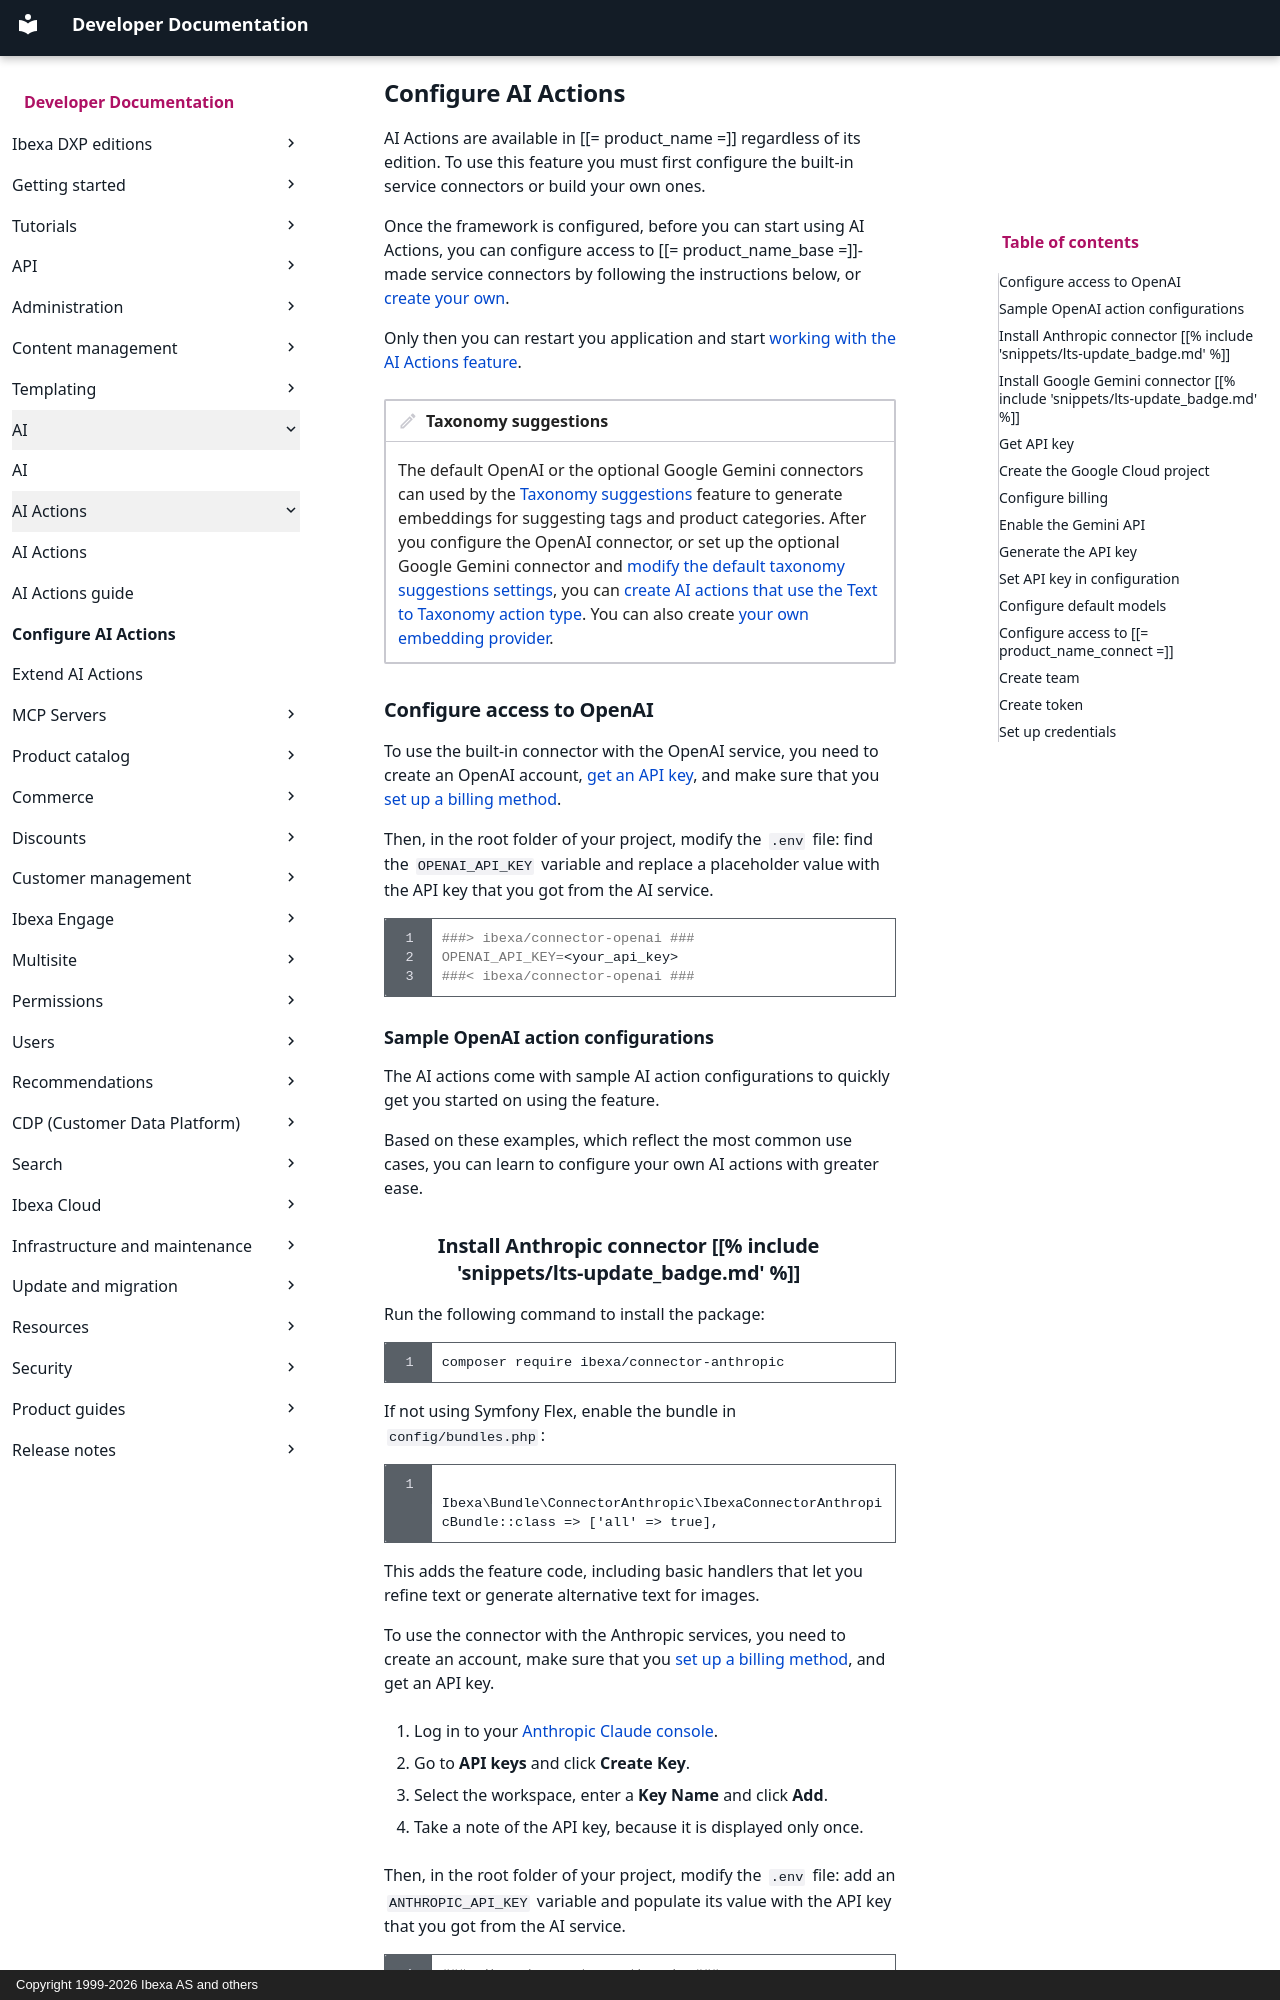

repository: ibexa/documentation-developer · page: ai/ai_actions/configure_ai_actions/index.html · generator: mkdocs · copyright: Copyright 1999-2026 Ibexa AS and others

---
description: Configure AI Actions.
month_change: false
---

# Configure AI Actions

AI Actions are available in [[= product_name =]] regardless of its edition.
To use this feature you must first configure the built-in service connectors or build your own ones.

Once the framework is configured, before you can start using AI Actions, you can configure access to [[= product_name_base =]]-made service connectors by following the instructions below, or [create your own](extend_ai_actions.md#create-custom-action-handler).

Only then you can restart you application and start [working with the AI Actions feature]([[= user_doc =]]/ai_actions/work_with_ai_actions/).

!!! note "Taxonomy suggestions"

    The default OpenAI or the optional Google Gemini connectors can used by the [Taxonomy suggestions](taxonomy.md#taxonomy-suggestions) feature to generate embeddings for suggesting tags and product categories.
    After you configure the OpenAI connector, or set up the optional Google Gemini connector and [modify the default taxonomy suggestions settings](taxonomy.md#change-embeddings-provider-to-google-gemini), you can [create AI actions that use the Text to Taxonomy action type]([[= user_doc =]]/ai_actions/work_with_ai_actions/#create-ai-actions-that-control-taxonomy-suggestions).
    You can also create [your own embedding provider](taxonomy.md#replace-the-embedding-provider).

## Configure access to OpenAI

To use the built-in connector with the OpenAI service, you need to create an OpenAI account, [get an API key](https://help.openai.com/en/articles/4936850-where-do-i-find-my-openai-api-key), and make sure that you [set up a billing method](https://help.openai.com/en/articles/9038407-how-can-i-set-up-billing-for-my-account).

Then, in the root folder of your project, modify the `.env` file: find the `OPENAI_API_KEY` variable and replace a placeholder value with the API key that you got from the AI service.

```bash
###> ibexa/connector-openai ###
OPENAI_API_KEY=<your_api_key>
###< ibexa/connector-openai ###
```

### Sample OpenAI action configurations

The AI actions come with sample AI action configurations to quickly get you started on using the feature.

Based on these examples, which reflect the most common use cases, you can learn to configure your own AI actions with greater ease.
